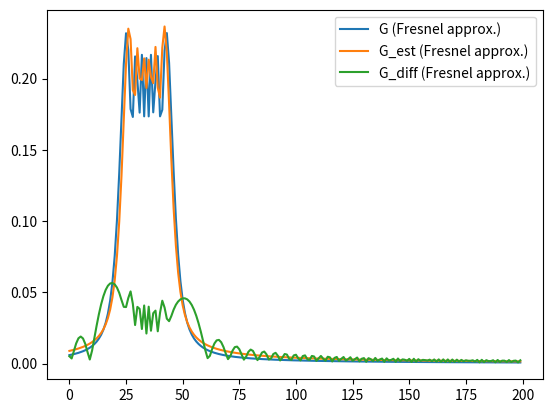

Write the Python code that produced this figure.
import numpy as np
import scipy
import matplotlib.pyplot as plt


# from scipy.special import fresnel

######################
# # DFT行列の注意点
# 時間信号から周波数信号に変換するときは、fの成分が見たいから、exp(-j2pi*f*t)を内積する。
# 行列表現で
# x(f) = D^H x(t) と表現する場合、Dの中身はプラスの符号（exp(+j2pi*f*t)）で作成しておく必要。
# Numpyで以下のコードでDFT行列作成したとき、各要素の位相はマイナス（exp(-j2pi*f*t)）になっているので、注意（この場合 x(f) = D x(t) でオッケー（共役転置不要））
# D = np.fft.fft(np.eye(N)) / np.sqrt(N)  # DFT
######################


def main():
    N = 200
    fc = 100e9
    wl = 3e8 / fc
    d = 1 / 2
    yn = np.arange(N) * d - (N - 1) * d / 2

    # target
    AoA = 20 * np.pi / 180
    r = 1 / wl
    nu = np.pi * d ** 2 * np.cos(AoA) ** 2 / r
    omega = 2 * np.pi * d * np.sin(AoA)
    gamma = omega + (N - 1) * nu

    # Est

    HPW_ULA = np.arcsin((2.783 / N) / np.pi) * 180/np.pi

    AoA_error = 0.1 * np.pi / 180
    r_error = 0.1 / wl
    AoA_est = AoA + AoA_error
    r_est = r + r_error
    nu_est = np.pi * d ** 2 * np.cos(AoA_est) ** 2 / r_est
    omega_est = 2 * np.pi * d * np.sin(AoA_est)
    gamma_est = omega_est + (N - 1) * nu_est

    ###############
    G_array = np.zeros(N, dtype=np.float64)
    G_array_est = np.zeros(N, dtype=np.float64)
    G_diff_array = np.zeros(N, dtype=np.float64)
    for n in range(N):
        omega_n = 2 * np.pi * n / N
        G = calc_fresnel_integral(a=nu, b=omega_n - gamma, c=0, N=N)
        G_est = calc_fresnel_integral(a=nu_est, b=omega_n - gamma_est, c=0, N=N)
        G_array[n] = np.abs(G)
        G_array_est[n] = np.abs(G_est)
        G_diff_array[n] = np.abs(G - G_est)
        # G_diff_array[n] = np.abs(G) - np.abs(G_est)
    # plt.plot(G_array, "x-")
    # plt.show()
    ###############

    # DFT
    a_vec = array_factor_ula_nf(r, AoA, yn) / np.sqrt(N)
    a_vec_fr = array_factor_ula_nf_fresnel(r, AoA, yn) / np.sqrt(N)
    a_vec_fr_2 = array_factor_ula_nf_fresnel_2(r, AoA, d, N) / np.sqrt(N)

    eee = np.abs(a_vec_fr - a_vec_fr_2)

    D = np.fft.fft(np.eye(N)) / np.sqrt(N)  # DFT
    D = np.conj(D)
    Da = np.conj(D) @ a_vec
    Da_fr = np.conj(D) @ a_vec_fr

    # plt.plot(np.abs(Da), label="Da")
    # plt.plot(np.abs(Da_fr), "x--", label="Da_fr")
    plt.plot(G_array, "-", label="G (Fresnel approx.)")
    plt.plot(G_array_est, "-", label="G_est (Fresnel approx.)")
    plt.plot(G_diff_array, "-", label="G_diff (Fresnel approx.)")
    plt.legend()
    plt.show()


def array_factor_ula_nf(r_v, theta_v, yn):
    N = len(yn)
    if type(r_v) != np.ndarray: r_v = np.array([r_v])
    if type(theta_v) != np.ndarray: theta_v = np.array([theta_v])
    R = np.tile(r_v[None, :], (N, 1))
    Rn = np.sqrt(R ** 2 + yn[:, None] ** 2 - 2 * R * (yn[:, None] @ np.sin(theta_v[None, :])))
    A_nf = np.exp(-1j * 2 * np.pi * (Rn - R))

    return A_nf  # A_nf = [a(θ1,r1), ..., a(θL, rL)]  (N, L)


def array_factor_ula_nf_fresnel(r_v, theta_v, yn):
    # Fresnel approximation
    N = yn.shape[0]
    if type(r_v) != np.ndarray: r_v = np.array([r_v])
    if type(theta_v) != np.ndarray: theta_v = np.array([theta_v])
    omega = 2 * np.pi * yn[:, None] * np.sin(theta_v[None, :])  # (N,L)
    nu = np.pi * yn[:, None] ** 2 / r_v[None, :] * np.cos(theta_v[None, :]) ** 2
    A_nf_fresnel = np.exp(1j * (omega - nu))
    return A_nf_fresnel


# yn = n*d - (N-1)/2 の場合
def array_factor_ula_nf_fresnel_2(r_v, theta_v, d, N):
    # Fresnel approximation
    if type(r_v) != np.ndarray: r_v = np.array([r_v])
    if type(theta_v) != np.ndarray: theta_v = np.array([theta_v])
    omega = 2 * np.pi * d * np.sin(theta_v)  # (N,L)
    nu = np.pi * d ** 2 / r_v * np.cos(theta_v) ** 2
    gamma = omega + (N - 1) * nu
    n_vec = np.arange(N)
    Phi_1 = nu[None, :] * n_vec[:, None] ** 2 - gamma[None, :] * n_vec[:, None]
    phi_2 = omega * (N - 1) / 2 + nu * (N - 1) ** 2 / 4
    A_nf_fresnel = np.exp(-1j * (Phi_1 + phi_2[None, :]))
    return A_nf_fresnel


def calc_fresnel_integral(a, b, c, N):
    beta = np.sqrt(2 * a / np.pi) * N
    alpha = np.sqrt(2 * a / np.pi) * b / (2 * a)
    C1, S1 = scipy.special.fresnel(beta + alpha)
    C2, S2 = scipy.special.fresnel(alpha)
    G = (C1 - C2 + 1j * (S1 - S2)) * np.exp(1j * (c - a * b ** 2)) / beta
    return G


def plot_fresnel():
    # フレネル積分
    x = np.linspace(0, 10, 101)
    C = scipy.special.fresnel(x)[0]
    S = scipy.special.fresnel(x)[1]
    G = np.abs(C + 1j * S) / np.abs(x)
    plt.plot(C, "-x", label="C(x)")
    plt.plot(S, "-o", label="S(x)")
    plt.plot(G, "-s", label="|C(x)+jS(x)|/|x|")
    plt.legend()
    plt.show()


main()
